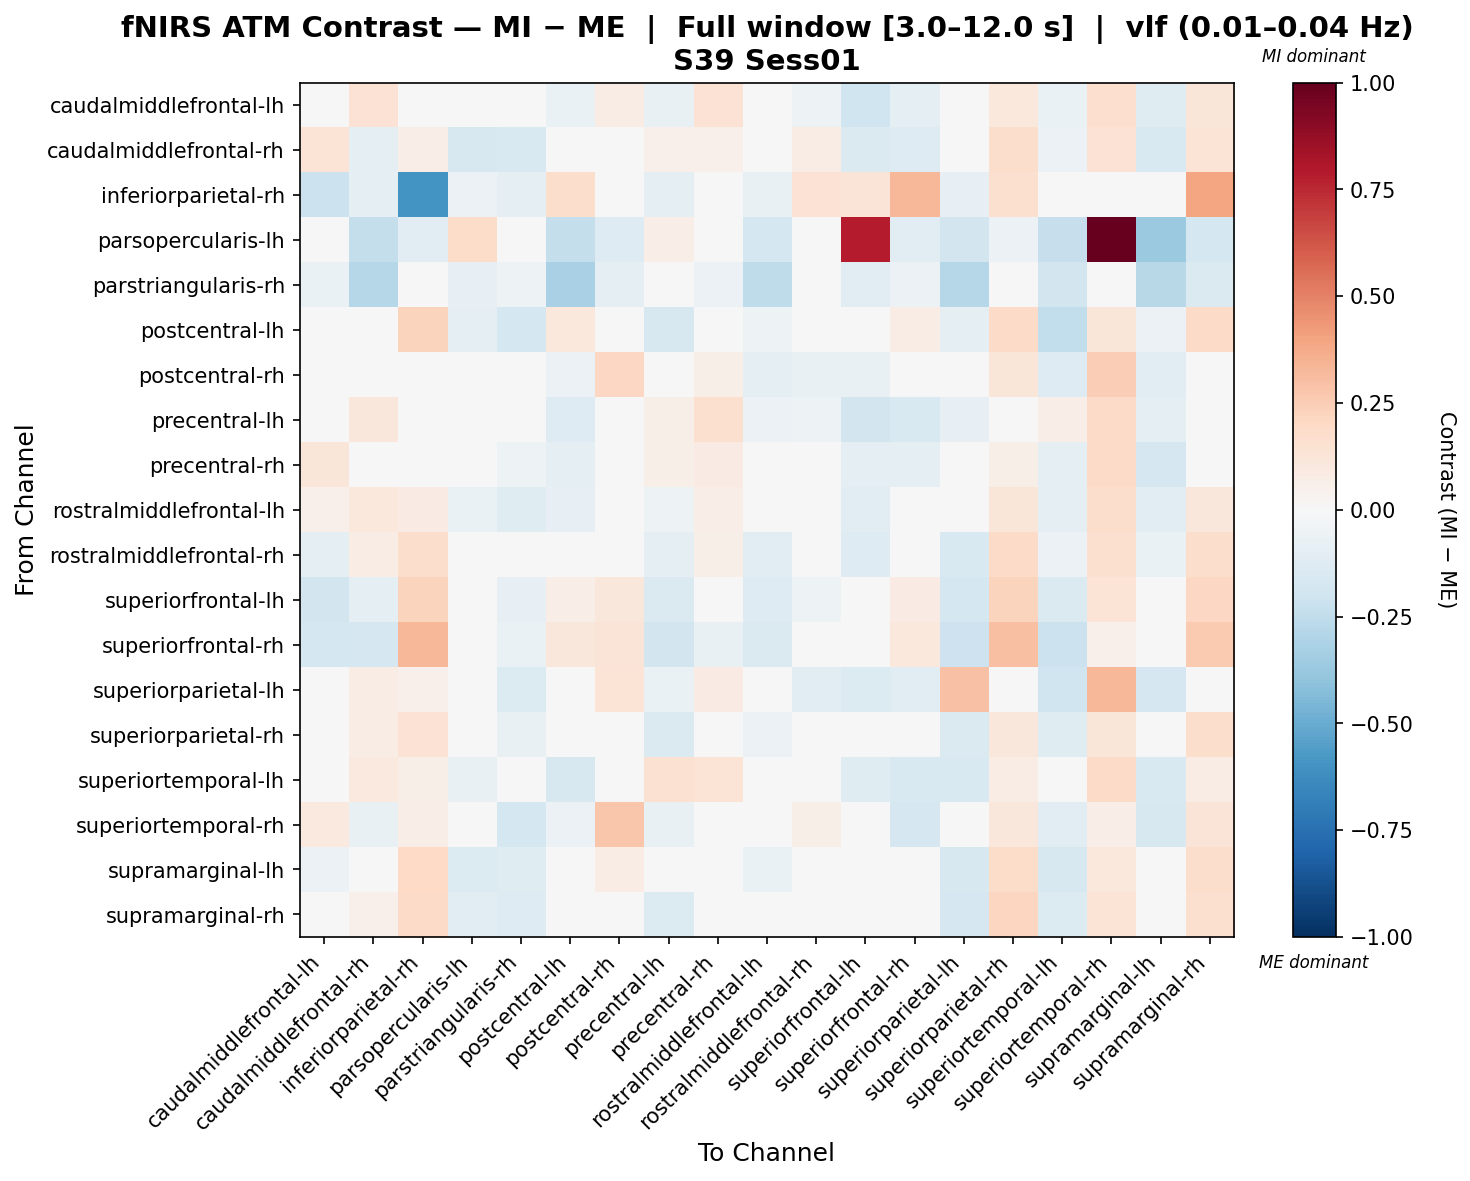

The file beside this chart, header and first rows:
, caudalmiddlefrontal-lh, caudalmiddlefrontal-rh, inferiorparietal-rh, parsopercularis-lh, parstriangularis-rh, postcentral-lh, postcentral-rh, precentral-lh, precentral-rh, rostralmiddlefrontal-lh, rostralmiddlefrontal-rh, superiorfrontal-lh, superiorfrontal-rh, superiorparietal-lh, superiorparietal-rh, superiortemporal-lh, superiortemporal-rh, supramarginal-lh, supramarginal-rh
caudalmiddlefrontal-lh, -0.03841, 0.1412, 0.04945, -0.01256, -0.04299, -0.063, 0.07589, -0.07041, 0.1418, -0.01968, -0.05153, -0.201, -0.09668, -0.01601, 0.1068, -0.06816, 0.1692, -0.1227, 0.1186
caudalmiddlefrontal-rh, 0.1396, -0.0941, 0.06824, -0.1583, -0.1509, -0.03309, 0.006656, 0.05266, 0.05302, 0.04218, 0.07439, -0.1423, -0.1312, 0.02429, 0.1759, -0.0598, 0.1462, -0.1511, 0.1376
inferiorparietal-rh, -0.2148, -0.08769, -0.5986, -0.06223, -0.1005, 0.1729, -0.006523, -0.09328, -0.04451, -0.0709, 0.1414, 0.1326, 0.3301, -0.08449, 0.1624, -0.04451, 0.03198, 0.04305, 0.3937
parsopercularis-lh, -0.0243, -0.2392, -0.1027, 0.1816, 0.03994, -0.2362, -0.1268, 0.06398, -0.0155, -0.1783, -0.02134, 0.7878, -0.1101, -0.1847, -0.05713, -0.2327, 1.0, -0.3699, -0.1744
parstriangularis-rh, -0.06668, -0.2823, -0.01068, -0.08053, -0.05415, -0.3258, -0.09829, 0.03302, -0.05977, -0.252, -0.03353, -0.1131, -0.05778, -0.2825, -0.0428, -0.1849, 0.03331, -0.2778, -0.1464
postcentral-lh, -0.04868, 0.003263, 0.2234, -0.09984, -0.176, 0.1055, 0.03694, -0.1615, -0.03036, -0.05169, 0.01619, -0.0008837, 0.07042, -0.08994, 0.1941, -0.2455, 0.1234, -0.0594, 0.1905
postcentral-rh, -0.0004026, 0.004248, 0.02515, -0.04821, -0.01507, -0.06093, 0.2097, -0.04731, 0.05969, -0.08976, -0.07589, -0.07719, -0.00366, -0.0385, 0.1204, -0.1271, 0.2468, -0.1067, 0.02488
precentral-lh, -0.03639, 0.1164, 0.02308, 0.02179, 0.03464, -0.1287, 0.0474, 0.06015, 0.1639, -0.06178, -0.05234, -0.183, -0.1513, -0.08344, 0.04484, 0.06636, 0.1949, -0.1012, 0.02457
precentral-rh, 0.1218, 0.04002, 0.02627, -0.03909, -0.05003, -0.09913, 0.04031, 0.05703, 0.08067, 0.002311, 0.01588, -0.09333, -0.08706, -0.0369, 0.06079, -0.09489, 0.1893, -0.1641, 0.03028
rostralmiddlefrontal-lh, 0.05282, 0.1058, 0.07949, -0.06749, -0.1178, -0.08237, 0.01113, -0.05148, 0.06996, 0.03315, -0.03873, -0.1096, -0.04482, -0.0486, 0.1245, -0.08851, 0.1719, -0.109, 0.1096
rostralmiddlefrontal-rh, -0.09998, 0.07182, 0.1783, -0.01451, -0.04986, -0.03897, -0.04379, -0.09018, 0.06163, -0.1047, 0.0411, -0.1306, -0.02704, -0.1541, 0.1902, -0.05519, 0.1588, -0.06935, 0.1765
superiorfrontal-lh, -0.1831, -0.09399, 0.2258, -0.0341, -0.08302, 0.06409, 0.1137, -0.1471, -0.01751, -0.1327, -0.05085, -0.002199, 0.08295, -0.1742, 0.2254, -0.1438, 0.1401, 0.001149, 0.2094
superiorfrontal-rh, -0.1726, -0.1655, 0.3358, -0.03996, -0.06579, 0.1147, 0.1273, -0.1816, -0.07728, -0.1454, 0.00891, 0.0166, 0.1064, -0.2096, 0.2993, -0.2173, 0.05193, -0.04846, 0.2627
superiorparietal-lh, 0.01302, 0.07217, 0.05154, -0.03469, -0.1378, -0.02783, 0.1338, -0.06451, 0.07961, -0.01396, -0.1058, -0.1388, -0.1135, 0.291, 0.01868, -0.201, 0.3315, -0.1692, 0.01579
superiorparietal-rh, -0.04482, 0.07684, 0.1414, -0.03411, -0.0705, -0.03526, 0.04739, -0.1421, 0.004232, -0.06079, 0.01338, -0.0207, 0.02141, -0.1422, 0.1154, -0.1236, 0.1182, -0.03806, 0.1738
superiortemporal-lh, 0.01415, 0.09826, 0.06038, -0.07515, -0.01421, -0.1602, 0.02398, 0.1495, 0.1349, -0.02145, 0.009621, -0.1206, -0.1526, -0.1562, 0.07071, 0.02612, 0.1938, -0.1521, 0.07096
superiortemporal-rh, 0.09892, -0.07305, 0.06949, -0.02069, -0.1771, -0.06018, 0.2781, -0.07389, 0.02132, -0.02901, 0.06033, -0.01686, -0.1691, 0.04649, 0.1118, -0.1051, 0.06821, -0.1571, 0.1274
supramarginal-lh, -0.06153, -0.02894, 0.1981, -0.1358, -0.1185, 0.02468, 0.07104, -0.04309, -0.0186, -0.06287, 0.03267, 0.01354, 0.02416, -0.1625, 0.1874, -0.1593, 0.1036, -0.03628, 0.1722
supramarginal-rh, 0.01041, 0.05394, 0.1941, -0.1139, -0.1323, -0.006786, -0.03485, -0.1339, -0.03009, -0.04864, 0.03956, -0.003544, 0.03988, -0.1663, 0.2184, -0.1342, 0.1355, -0.04838, 0.161
